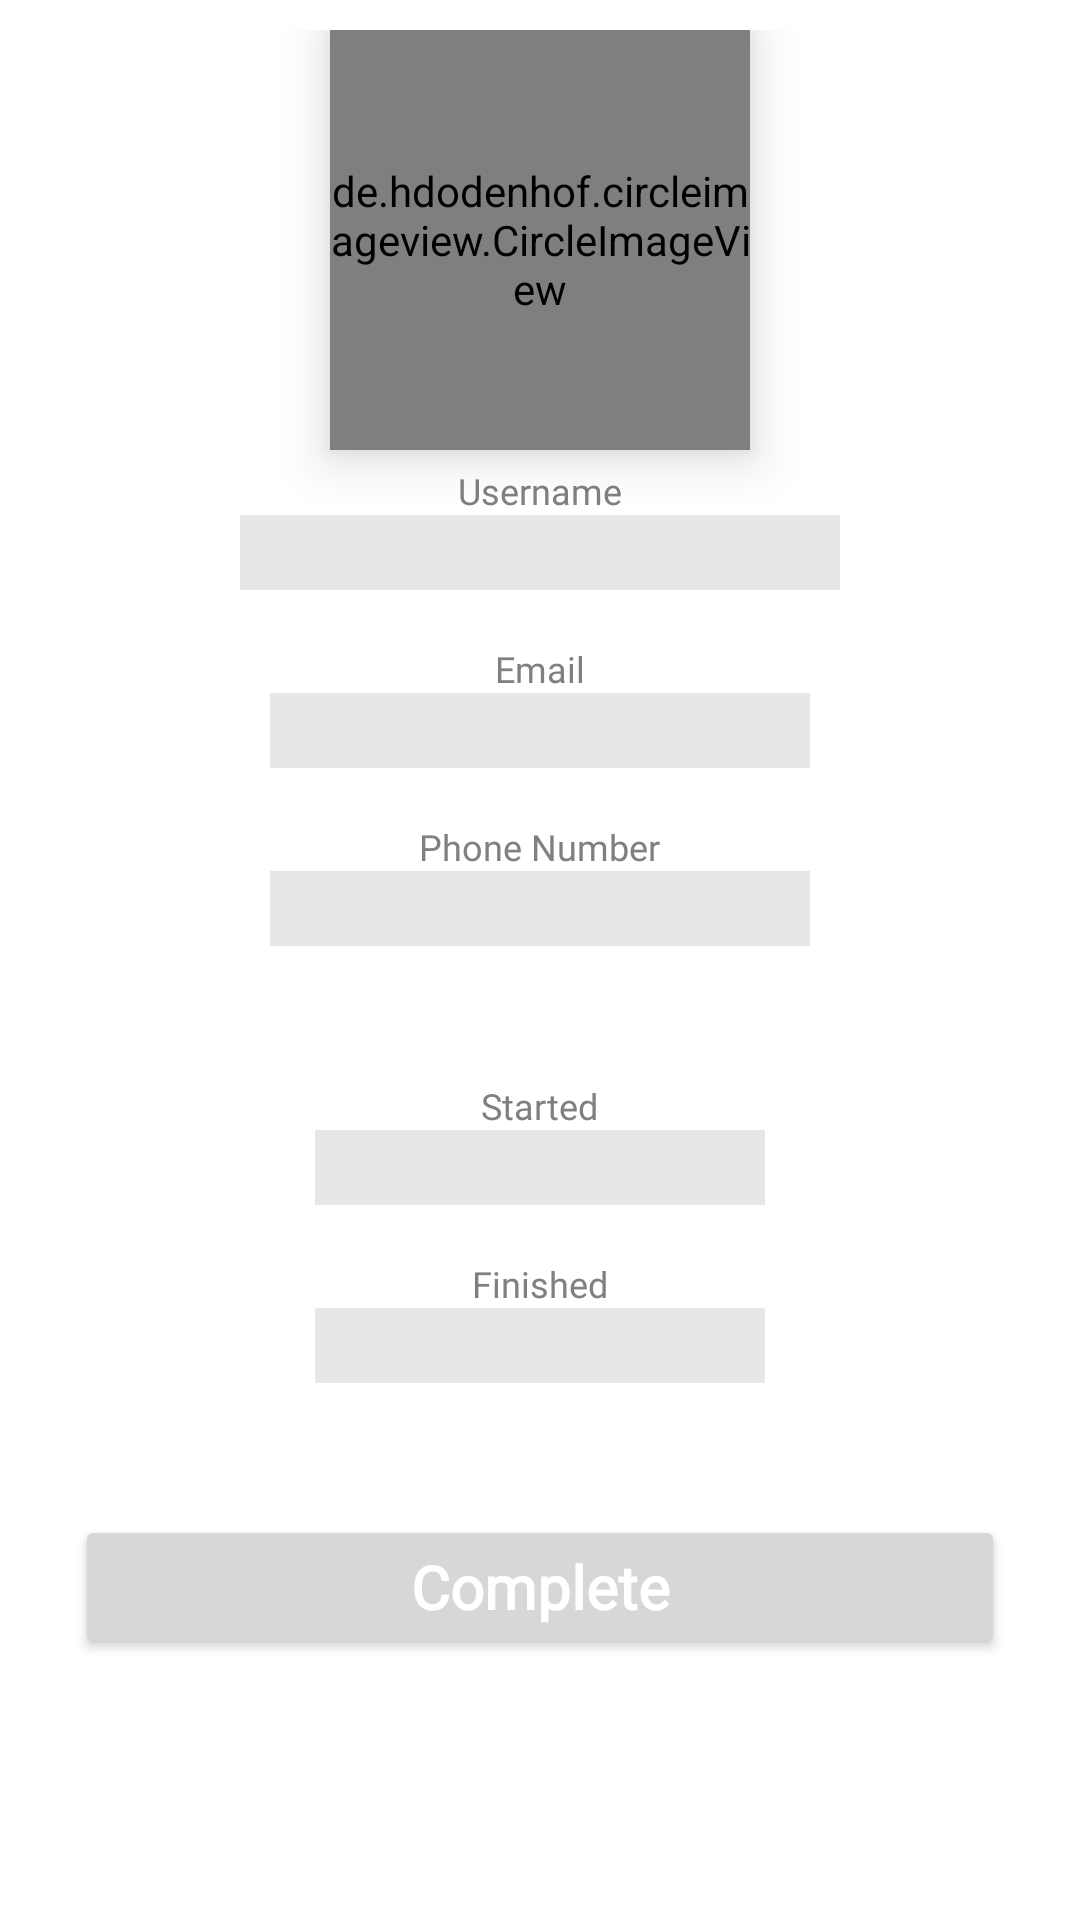

Produce the Android XML layout that renders to this screen, including the resource entries it uses.
<!-- AndroidManifest.xml: application theme Theme.FixItApp -->
<!-- res/layout/fragment_work_shimmer.xml -->
<?xml version="1.0" encoding="utf-8"?>
<RelativeLayout xmlns:android="http://schemas.android.com/apk/res/android"
    xmlns:app="http://schemas.android.com/apk/res-auto"
    xmlns:tools="http://schemas.android.com/tools"
    android:layout_width="match_parent"
    android:layout_height="match_parent"
    tools:context=".ui.fragments.work.WorkFragment">

    <ScrollView
        android:layout_width="match_parent"
        android:layout_height="match_parent"
        android:scrollbars="none">

        <LinearLayout
            android:layout_width="match_parent"
            android:layout_height="wrap_content"
            android:gravity="center"
            android:orientation="vertical">

            <LinearLayout
                android:id="@+id/linearlayout_container"
                android:layout_width="match_parent"
                android:layout_height="wrap_content"
                android:layout_marginHorizontal="25dp"
                android:layout_marginTop="10dp"
                android:orientation="vertical">

                <de.hdodenhof.circleimageview.CircleImageView
                    android:id="@+id/work_imageView"
                    android:layout_width="140dp"
                    android:layout_height="140dp"
                    android:layout_gravity="center"
                    android:background="@color/shimmer_color"
                    android:elevation="10dp" />

                <com.google.android.material.card.MaterialCardView
                    android:id="@+id/cardView_profile"
                    android:layout_width="match_parent"
                    android:layout_height="wrap_content"
                    android:layout_marginTop="-75dp"
                    android:layout_marginBottom="5dp"
                    app:cardCornerRadius="15dp">

                    <LinearLayout
                        android:layout_width="match_parent"
                        android:layout_height="wrap_content"
                        android:layout_marginTop="65dp"
                        android:orientation="vertical"
                        android:padding="15dp">

                        <TextView
                            android:layout_width="wrap_content"
                            android:layout_height="wrap_content"
                            android:layout_gravity="center_horizontal"
                            android:fontFamily="@font/roboto_medium"
                            android:text="@string/username"
                            android:textColor="@color/secondaryColor"
                            android:textSize="12sp" />

                        <View
                            android:id="@+id/work_username"
                            android:layout_width="200dp"
                            android:layout_height="25dp"
                            android:layout_gravity="center_horizontal"
                            android:background="@color/shimmer_color" />

                        <TextView
                            android:layout_width="wrap_content"
                            android:layout_height="wrap_content"
                            android:layout_gravity="center_horizontal"
                            android:layout_marginTop="18dp"
                            android:fontFamily="@font/roboto_medium"
                            android:text="@string/email"
                            android:textColor="@color/secondaryColor"
                            android:textSize="12sp" />

                        <View
                            android:id="@+id/work_emailAddress"
                            android:layout_width="180dp"
                            android:layout_height="25dp"
                            android:layout_gravity="center_horizontal"
                            android:background="@color/shimmer_color" />

                        <TextView
                            android:layout_width="wrap_content"
                            android:layout_height="wrap_content"
                            android:layout_gravity="center_horizontal"
                            android:layout_marginTop="18dp"
                            android:fontFamily="@font/roboto_medium"
                            android:text="@string/phone_number"
                            android:textColor="@color/secondaryColor"
                            android:textSize="12sp" />

                        <View
                            android:id="@+id/work_phoneNumber"
                            android:layout_width="180dp"
                            android:layout_height="25dp"
                            android:layout_gravity="center_horizontal"
                            android:background="@color/shimmer_color" />

                    </LinearLayout>
                </com.google.android.material.card.MaterialCardView>
            </LinearLayout>

            <LinearLayout
                android:layout_width="match_parent"
                android:layout_height="wrap_content"
                android:layout_marginHorizontal="25dp"
                android:layout_marginTop="10dp"
                android:layout_marginBottom="5dp"
                android:orientation="vertical"
                android:padding="15dp">

                <TextView
                    android:layout_width="wrap_content"
                    android:layout_height="wrap_content"
                    android:layout_gravity="center_horizontal"
                    android:fontFamily="@font/roboto_medium"
                    android:text="@string/started"
                    android:textColor="@color/secondaryColor"
                    android:textSize="12sp" />

                <View
                    android:id="@+id/work_started"
                    android:layout_width="150dp"
                    android:layout_height="25dp"
                    android:layout_gravity="center_horizontal"
                    android:background="@color/shimmer_color" />

                <TextView
                    android:layout_width="wrap_content"
                    android:layout_height="wrap_content"
                    android:layout_gravity="center_horizontal"
                    android:layout_marginTop="18dp"
                    android:fontFamily="@font/roboto_medium"
                    android:text="@string/finished"
                    android:textColor="@color/secondaryColor"
                    android:textSize="12sp" />

                <View
                    android:id="@+id/work_finished"
                    android:layout_width="150dp"
                    android:layout_height="25dp"
                    android:layout_gravity="center_horizontal"
                    android:background="@color/shimmer_color" />

            </LinearLayout>

            <Button
                android:id="@+id/button_complete"
                android:layout_width="match_parent"
                android:layout_height="wrap_content"
                android:layout_gravity="center_horizontal"
                android:layout_marginHorizontal="25dp"
                android:layout_marginVertical="24dp"
                android:fontFamily="@font/roboto_bold"
                android:gravity="center"
                android:padding="10dp"
                android:text="@string/complete"
                android:textAllCaps="false"
                android:textColor="@android:color/white"
                android:textSize="20sp"
                android:textStyle="bold" />

        </LinearLayout>


    </ScrollView>

    <ProgressBar
        android:id="@+id/progressBar_Profile"
        android:layout_width="wrap_content"
        android:layout_height="wrap_content"
        android:layout_centerInParent="true"
        android:backgroundTintMode="src_atop"
        android:elevation="11dp"
        android:indeterminate="true"
        android:indeterminateTint="@color/colorPrimary"
        android:visibility="gone" />

</RelativeLayout>
<!-- resources referenced by this layout -->
<resources>
  <color name="colorPrimary">#2156ff</color>
  <color name="secondaryColor">#808080</color>
  <color name="shimmer_color">#E7E7E7</color>
  <string name="complete">Complete</string>
  <string name="email">Email</string>
  <string name="finished">Finished</string>
  <string name="phone_number">Phone Number</string>
  <string name="started">Started</string>
  <string name="username">Username</string>
  <style name="Theme.FixItApp" parent="Theme.MaterialComponents.DayNight.NoActionBar">
          
          <item name="colorPrimary">@color/colorPrimary</item>
          <item name="colorPrimaryVariant">@color/colorPrimary</item>
          <item name="colorOnPrimary">@color/primaryColor</item>
          
          <item name="colorSecondary">@color/colorPrimaryDark</item>
          <item name="colorSecondaryVariant">@color/colorPrimaryDark</item>
          <item name="colorOnSecondary">@color/secondaryColor</item>
          
          <item name="android:statusBarColor" tools:targetApi="l">?attr/colorPrimaryVariant</item>
          
      </style>
  <color name="primaryColor">#000000</color>
  <color name="colorPrimaryDark">#002ecb</color>
</resources>
